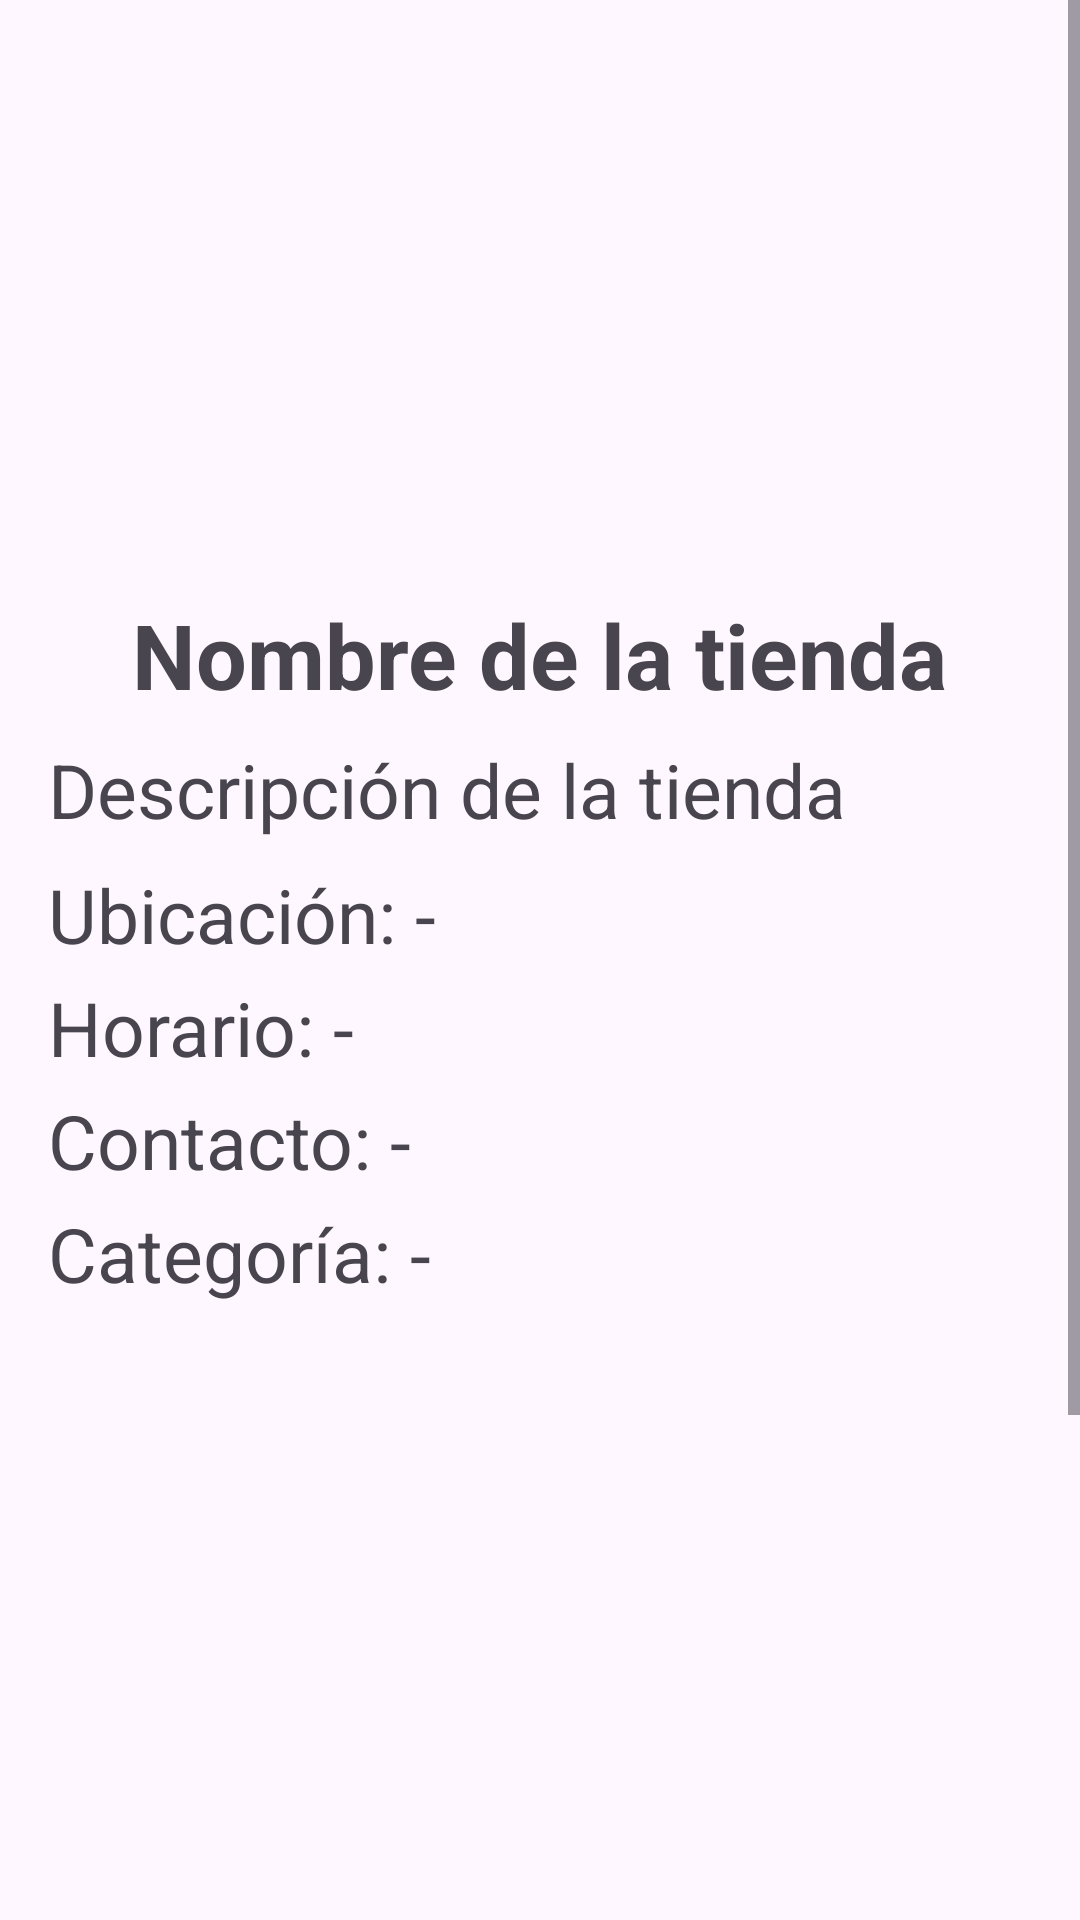

Produce the Android XML layout that renders to this screen, including the resource entries it uses.
<!-- AndroidManifest.xml: application theme Theme.AgroMarketApp -->
<!-- res/layout/activity_view_store.xml -->
<?xml version="1.0" encoding="utf-8"?>
<ScrollView xmlns:android="http://schemas.android.com/apk/res/android"
    xmlns:app="http://schemas.android.com/apk/res-auto"
    android:id="@+id/main"
    android:layout_width="match_parent"
    android:layout_height="match_parent">

    <androidx.constraintlayout.widget.ConstraintLayout
        android:layout_width="match_parent"
        android:layout_height="wrap_content"
        android:padding="16dp">

        <ImageView
            android:id="@+id/Imageview1"
            android:layout_width="match_parent"
            android:layout_height="match_parent"
            android:alpha="0.5"
            android:scaleType="centerCrop"
            android:src="@drawable/flores"
            app:layout_constraintBottom_toBottomOf="parent"
            app:layout_constraintEnd_toEndOf="parent"
            app:layout_constraintHorizontal_bias="0.0"
            app:layout_constraintStart_toStartOf="parent"
            app:layout_constraintTop_toTopOf="parent"
            app:layout_constraintVertical_bias="1.0" />

        
        <ImageView
            android:id="@+id/imageViewTienda"
            android:layout_width="150dp"
            android:layout_height="150dp"
            android:layout_marginTop="16dp"
            android:src="@drawable/imagen_tienda"
            android:scaleType="centerCrop"
            app:layout_constraintTop_toTopOf="parent"
            app:layout_constraintStart_toStartOf="parent"
            app:layout_constraintEnd_toEndOf="parent" />

        
        <TextView
            android:id="@+id/textNombreTienda"
            android:layout_width="wrap_content"
            android:layout_height="wrap_content"
            android:text="Nombre de la tienda"
            android:textSize="30sp"
            android:textStyle="bold"
            android:layout_marginTop="16dp"
            app:layout_constraintTop_toBottomOf="@id/imageViewTienda"
            app:layout_constraintStart_toStartOf="parent"
            app:layout_constraintEnd_toEndOf="parent" />

        
        <TextView
            android:id="@+id/textDescripcionTienda"
            android:layout_width="0dp"
            android:layout_height="wrap_content"
            android:text="Descripción de la tienda"
            android:textSize="25sp"
            app:layout_constraintTop_toBottomOf="@id/textNombreTienda"
            app:layout_constraintStart_toStartOf="parent"
            app:layout_constraintEnd_toEndOf="parent"
            android:layout_marginTop="8dp" />

        
        <TextView
            android:id="@+id/textUbicacion"
            android:layout_width="wrap_content"
            android:layout_height="wrap_content"
            android:text="Ubicación: -"
            android:textSize="25sp"
            app:layout_constraintTop_toBottomOf="@id/textDescripcionTienda"
            app:layout_constraintStart_toStartOf="parent"
            android:layout_marginTop="8dp" />

        
        <TextView
            android:id="@+id/textHorario"
            android:layout_width="wrap_content"
            android:layout_height="wrap_content"
            android:text="Horario: -"
            android:textSize="25sp"
            app:layout_constraintTop_toBottomOf="@id/textUbicacion"
            app:layout_constraintStart_toStartOf="parent"
            android:layout_marginTop="4dp" />

        
        <TextView
            android:id="@+id/textContacto"
            android:layout_width="wrap_content"
            android:layout_height="wrap_content"
            android:text="Contacto: -"
            android:textSize="25sp"
            app:layout_constraintTop_toBottomOf="@id/textHorario"
            app:layout_constraintStart_toStartOf="parent"
            android:layout_marginTop="4dp" />

        
        <TextView
            android:id="@+id/textCategoria"
            android:layout_width="wrap_content"
            android:layout_height="wrap_content"
            android:text="Categoría: -"
            android:textSize="25sp"
            app:layout_constraintTop_toBottomOf="@id/textContacto"
            app:layout_constraintStart_toStartOf="parent"
            android:layout_marginTop="4dp" />

        
        <LinearLayout
            android:id="@+id/contenedorProductos"
            android:layout_width="0dp"
            android:layout_height="wrap_content"
            android:orientation="vertical"
            android:layout_marginTop="20dp"
            app:layout_constraintTop_toBottomOf="@id/textCategoria"
            app:layout_constraintStart_toStartOf="parent"
            app:layout_constraintEnd_toEndOf="parent" />

        

        

        <Button
            android:id="@+id/buttonVolver"
            android:layout_width="wrap_content"
            android:layout_height="wrap_content"
            android:layout_marginStart="16dp"
            android:layout_marginTop="344dp"
            android:backgroundTint="#8A6120"
            android:text="Volver"
            android:textColor="#FFFFFF"
            android:textSize="25sp"
            app:layout_constraintStart_toStartOf="parent"
            app:layout_constraintTop_toBottomOf="@id/contenedorProductos" />

        <Button
            android:id="@+id/buttonCerrarSesion"
            android:layout_width="wrap_content"
            android:layout_height="wrap_content"
            android:layout_marginTop="344dp"
            android:layout_marginEnd="8dp"
            android:backgroundTint="#D32F2F"
            android:text="Cerrar Sesión"
            android:textColor="#FFFFFF"
            android:textSize="25sp"
            app:layout_constraintEnd_toEndOf="parent"
            app:layout_constraintTop_toBottomOf="@id/contenedorProductos" />

    </androidx.constraintlayout.widget.ConstraintLayout>
</ScrollView>
<!-- resources referenced by this layout -->
<resources>
  <style name="Theme.AgroMarketApp" parent="Base.Theme.AgroMarketApp" />
  <style name="Base.Theme.AgroMarketApp" parent="Theme.Material3.DayNight.NoActionBar">
          
          
      </style>
</resources>
